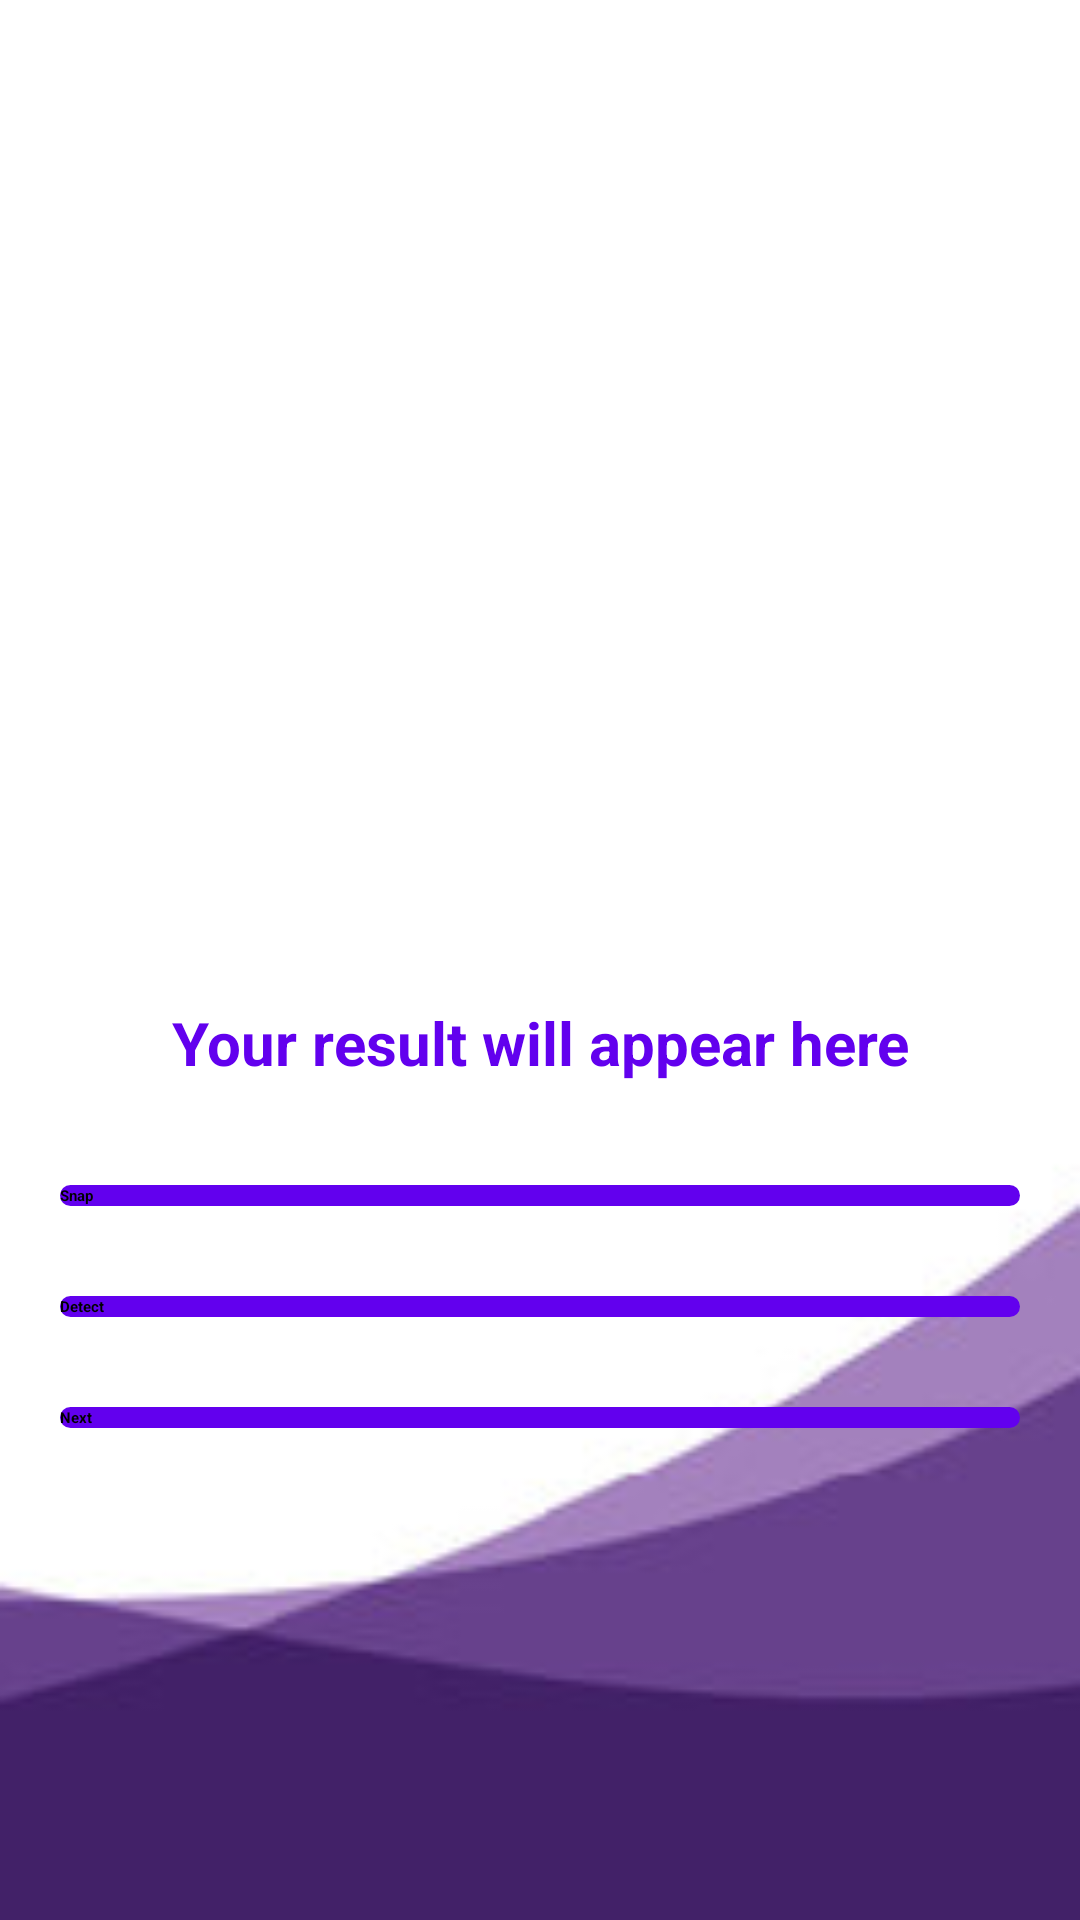

The Android layout XML behind this screen, and the referenced resources:
<!-- AndroidManifest.xml: application theme Theme.MyApplication -->
<!-- res/layout/activity_scanner.xml -->
<?xml version="1.0" encoding="utf-8"?>
<RelativeLayout xmlns:android="http://schemas.android.com/apk/res/android"
    xmlns:app="http://schemas.android.com/apk/res-auto"
    xmlns:tools="http://schemas.android.com/tools"
    android:layout_width="match_parent"
    android:layout_height="match_parent"
    android:background="@drawable/bgex"
    tools:context=".ScannerActivity">

    <ImageView
        android:layout_width="250dp"
        android:layout_height="250dp"
        android:layout_centerHorizontal="true"
        android:layout_marginTop="50dp"
        android:src="@drawable/scanner"
        android:id="@+id/idIVCaptureImage"
        />

    <TextView
        android:id="@+id/idTVDetectedText"
        android:layout_width="match_parent"
        android:layout_height="wrap_content"
        android:layout_below="@+id/idIVCaptureImage"
        android:layout_marginStart="20dp"
        android:layout_marginTop="30dp"
        android:layout_marginEnd="20dp"
        android:gravity="center"
        android:padding="4dp"
        android:text="Your result will appear here"
        android:textAlignment="center"
        android:textColor="@color/purple_500"
        android:textSize="20sp"
        android:textStyle="bold" />

    <Button
        android:id="@+id/idBtnSnap"
        android:layout_width="370dp"
        android:layout_height="wrap_content"
        android:layout_below="@+id/idTVDetectedText"
        android:layout_marginStart="20dp"
        android:layout_marginTop="30dp"
        android:layout_marginEnd="20dp"
        android:background="@drawable/button_back"
        android:backgroundTint="@color/purple_500"
        android:text="Snap"
        android:textAllCaps="false"
        android:textStyle="bold" />

    <Button
        android:id="@+id/idBtnDetect"
        android:layout_width="370dp"
        android:layout_height="wrap_content"
        android:layout_below="@+id/idBtnSnap"
        android:layout_marginStart="20dp"
        android:layout_marginTop="30dp"
        android:layout_marginEnd="20dp"
        android:background="@drawable/button_back"
        android:backgroundTint="@color/purple_500"
        android:text="Detect"
        android:textAllCaps="false"
        android:textStyle="bold" />

    <Button
        android:id="@+id/idBtnNext"
        android:layout_width="370dp"
        android:layout_height="wrap_content"
        android:layout_below="@+id/idBtnDetect"
        android:layout_marginStart="20dp"
        android:layout_marginTop="30dp"
        android:layout_marginEnd="20dp"
        android:background="@drawable/button_back"
        android:backgroundTint="@color/purple_500"
        android:text="Next"
        android:textAllCaps="false"
        android:textStyle="bold" />

</RelativeLayout>
<!-- resources referenced by this layout -->
<resources>
  <color name="purple_500">#FF6200EE</color>
  <!-- drawable bgex: png bitmap (drawable, 9191 bytes) -->
  <!-- drawable button_back (drawable) -->
  <?xml version="1.0" encoding="utf-8"?>
  <shape android:shape="rectangle" xmlns:android="http://schemas.android.com/apk/res/android">
  
          <solid android:color="@color/purple_500"/>
          <corners android:radius="25dp"/>
  </shape>
  <style name="Theme.MyApplication" parent="Theme.MaterialComponents.Light.NoActionBar">
          
          <item name="colorPrimary">@color/purple_500</item>
          <item name="colorPrimaryVariant">@color/purple_700</item>
          <item name="colorOnPrimary">@color/white</item>
          
          <item name="colorSecondary">@color/teal_200</item>
          <item name="colorSecondaryVariant">@color/teal_700</item>
          <item name="colorOnSecondary">@color/black</item>
          
          <item name="android:statusBarColor" tools:targetApi="l">?attr/colorPrimaryVariant</item>
          
          <item name="android:forceDarkAllowed" tools:targetApi="q">false</item>
      </style>
  <color name="purple_700">#FF3700B3</color>
  <color name="white">#FFFFFFFF</color>
  <color name="teal_200">#FF03DAC5</color>
  <color name="teal_700">#FF018786</color>
  <color name="black">#FF000000</color>
</resources>
